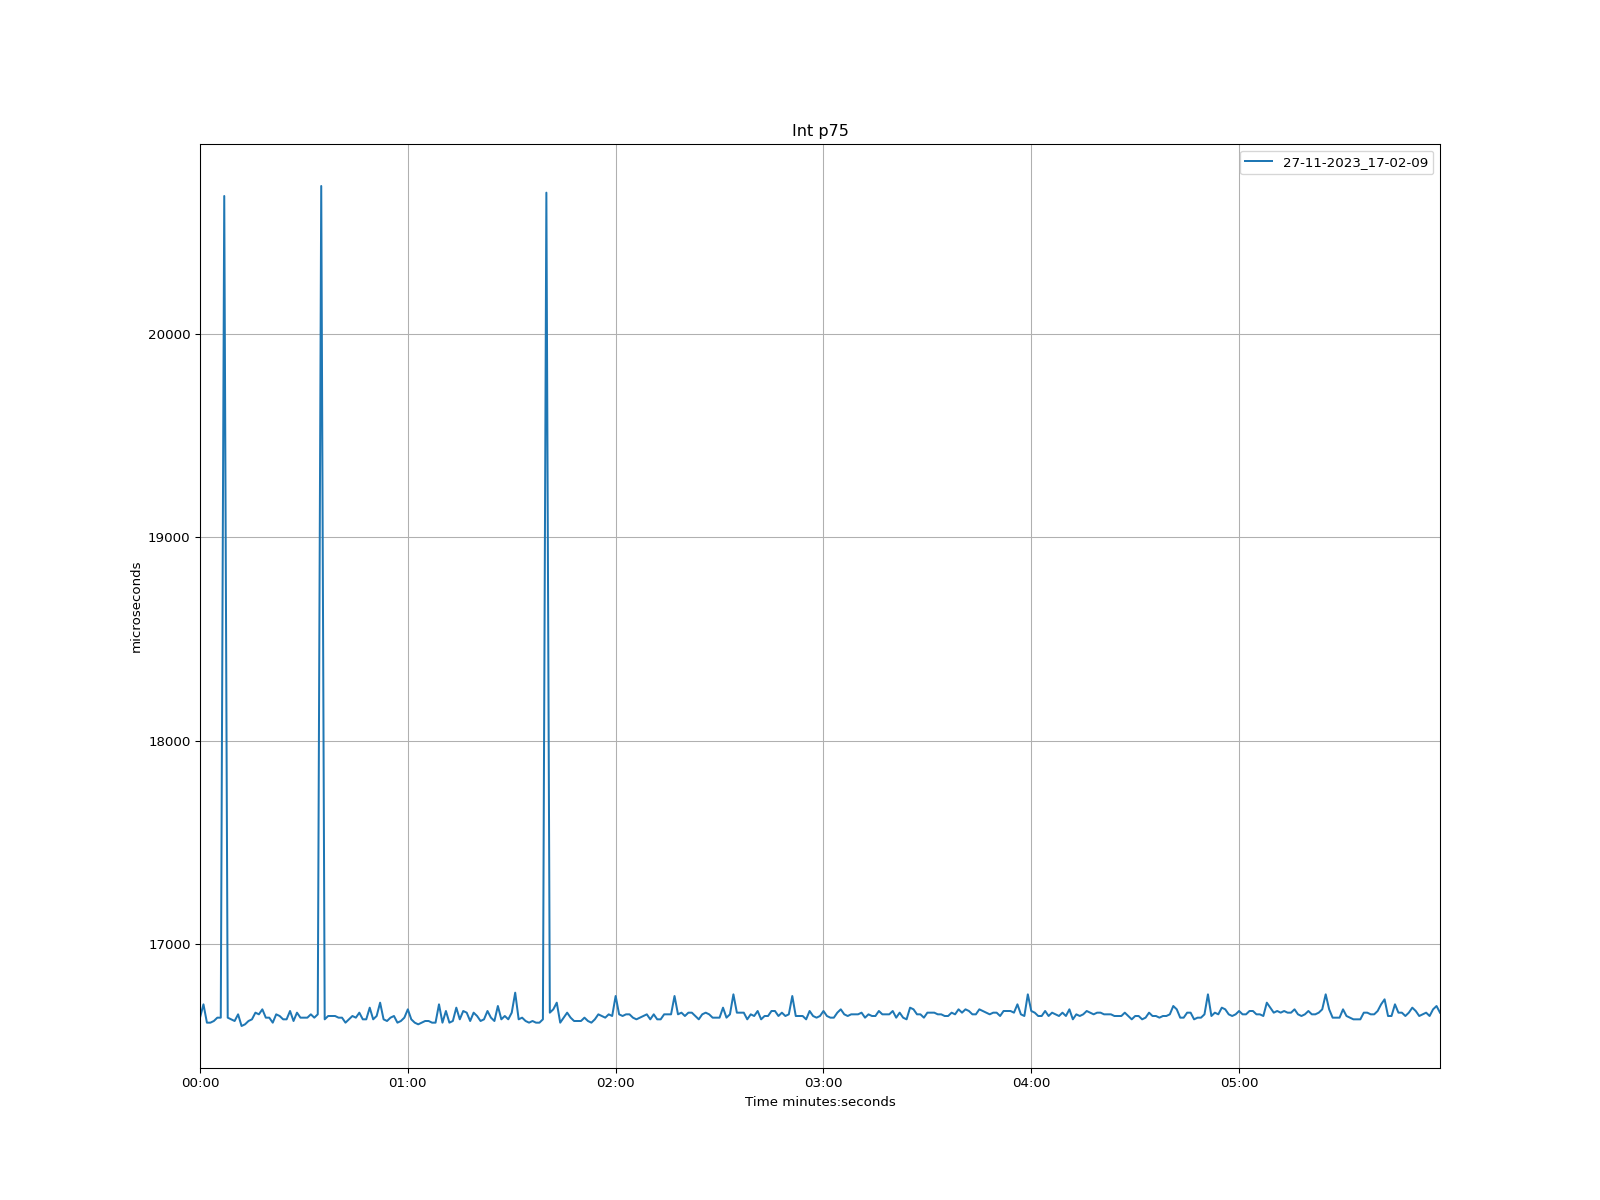

The table this chart was drawn from, first rows:
time, 27-11-2023_17-02-09
1970-01-01 00:00:00, 16638
1970-01-01 00:00:01, 16703
1970-01-01 00:00:02, 16613
1970-01-01 00:00:03, 16613
1970-01-01 00:00:04, 16622
1970-01-01 00:00:05, 16638
1970-01-01 00:00:06, 16638
1970-01-01 00:00:07, 20677
1970-01-01 00:00:08, 16638
1970-01-01 00:00:09, 16630
1970-01-01 00:00:10, 16622
1970-01-01 00:00:11, 16654
1970-01-01 00:00:12, 16597
1970-01-01 00:00:13, 16605
1970-01-01 00:00:14, 16622
1970-01-01 00:00:15, 16630
1970-01-01 00:00:16, 16663
1970-01-01 00:00:17, 16654
1970-01-01 00:00:18, 16679
1970-01-01 00:00:19, 16638
1970-01-01 00:00:20, 16638
1970-01-01 00:00:21, 16613
1970-01-01 00:00:22, 16654
1970-01-01 00:00:23, 16646
1970-01-01 00:00:24, 16630
1970-01-01 00:00:25, 16630
1970-01-01 00:00:26, 16671
1970-01-01 00:00:27, 16622
1970-01-01 00:00:28, 16663
1970-01-01 00:00:29, 16638
1970-01-01 00:00:30, 16638
1970-01-01 00:00:31, 16638
1970-01-01 00:00:32, 16654
1970-01-01 00:00:33, 16638
1970-01-01 00:00:34, 16654
1970-01-01 00:00:35, 20726
1970-01-01 00:00:36, 16630
1970-01-01 00:00:37, 16646
1970-01-01 00:00:38, 16646
1970-01-01 00:00:39, 16646
1970-01-01 00:00:40, 16638
1970-01-01 00:00:41, 16638
1970-01-01 00:00:42, 16613
1970-01-01 00:00:43, 16630
1970-01-01 00:00:44, 16646
1970-01-01 00:00:45, 16638
1970-01-01 00:00:46, 16663
1970-01-01 00:00:47, 16630
1970-01-01 00:00:48, 16630
1970-01-01 00:00:49, 16687
1970-01-01 00:00:50, 16630
1970-01-01 00:00:51, 16646
1970-01-01 00:00:52, 16712
1970-01-01 00:00:53, 16630
1970-01-01 00:00:54, 16622
1970-01-01 00:00:55, 16638
1970-01-01 00:00:56, 16646
1970-01-01 00:00:57, 16613
1970-01-01 00:00:58, 16622
1970-01-01 00:00:59, 16638
... 299 more rows
